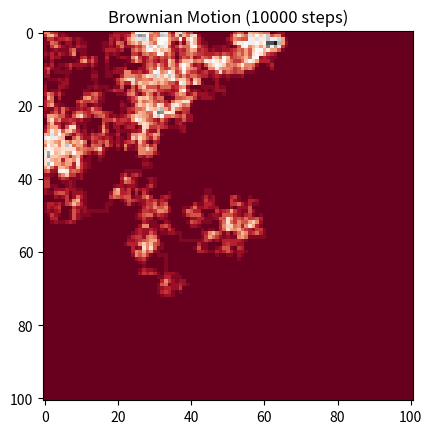

Write the Python code that produced this figure.
#!/usr/bin/env python3
# 10.3 Brownian Motion

import numpy as np
import matplotlib.pyplot as plt
import matplotlib.animation as animation
import argparse


def randomDirection(single_axis_movement=True):
    '''Returns list of direction of travel in x and y direction.'''

    if single_axis_movement:

        movements = [[0, 1], [0, -1], [1, 0], [-1, 0]]
        movement = movements[np.random.randint(0, 4)]
        return movement
    else:
        return np.random.choice([-1, 1], 2)


def grid(x, y):
    '''Generate 2D grid of specified x and y as shaped nparrays of zeros.'''

    return np.zeros(x*y, int).reshape((x, y))


def initialPosition(gridLattice):
    '''Determine initial position for a grid.'''

    shape = gridLattice.shape
    xMidpoint = shape[0] // 2
    yMidpoint = shape[1] // 2
    return xMidpoint, yMidpoint


def is_valid_movement(x_position, y_position, x_delta, y_delta, grid_lattice):
    '''Determine whether movement in x & y directions are allowed.'''

    x_axis_size = grid_lattice.shape[0]
    y_axis_size = grid_lattice.shape[1]
    is_valid_x_movement = is_valid_movement_axis(x_position, x_delta, x_axis_size)
    is_valid_y_movement = is_valid_movement_axis(y_position, y_delta, y_axis_size)
    is_valid = is_valid_x_movement and is_valid_y_movement

    return is_valid


def is_valid_movement_axis(position, movement, axis_length):
    '''Determine whether movement of particle is allowed.'''

    # Calculate the new position.
    new_position = position + movement
    is_valid_axis_movement = new_position >= 0 and new_position <= axis_length-1
    return is_valid_axis_movement


def updateGrid(xPosition, yPosition, gridLattice, is_single_axis_movement):
    '''Provides updated positions and grid lattice for a random movement.'''

    # Calculate new movement.
    x_delta, y_delta = randomDirection(single_axis_movement=is_single_axis_movement)

    while not is_valid_movement(xPosition, yPosition, x_delta, y_delta, gridLattice):
        x_delta, y_delta = randomDirection()

    # Update position with validated movement.
    xPosition += x_delta
    yPosition += y_delta

    # Increment at point for heatmap style.
    gridLattice[xPosition, yPosition] += 1

    return gridLattice, xPosition, yPosition


def createAnimation(gridLattice, xPosition, yPosition, iterations, capture_interval=100,
                    display_interactive=True, coloring='RdGy', is_single_axis_movement=True):
    '''Create animation of brownian motion given initial characteristics.'''

    # Create plot for particle motion.
    fig, ax = plt.subplots()
    ax.set_title("Brownian Motion ({} steps)".format(iterations))

    # Create a list to hold lists of images.
    images = []

    # Iterate for number of desired iterations.
    for iteration in range(iterations):

        # Update grid and positions.
        gridLattice, xPosition, yPosition = updateGrid(xPosition, yPosition,
                                                       gridLattice, is_single_axis_movement)

        # Only generate every 100 frames.
        if iteration % capture_interval == 0:

            # Create image from updated grid and add wrapped in a list.
            image = ax.imshow(gridLattice, animated=True, cmap=coloring)
            images.append([image])

        # Display initial image before animating.
        if iteration == 0:
            ax.imshow(gridLattice, cmap=coloring)

    # Create an animation with generated images.
    brownian_animation = animation.ArtistAnimation(fig, images, interval=100,
                                                   blit=True, repeat_delay=10)
    brownian_animation.save("brownian.gif")

    # Display graph if specified.
    if display_interactive:
        plt.show()


if __name__ == "__main__":

    # Add argument to allow skipping interactive elements from command line.
    parser = argparse.ArgumentParser(description="Create an animation of brownian motion.")
    parser.add_argument('--multiaxismovement', action='store_true', dest='multiaxismovement',
                        help='Limit particle to movement along one axis per step.')
    parser.add_argument('--displayinteractive', action='store_true', dest='displayinteractive',
                        help='Open a window with resultant animation.')

    args = parser.parse_args()
    multiaxismovement = args.multiaxismovement
    displayinteractive = args.displayinteractive

    # Generate grid and determine starting position.
    length = 101
    gridLattice = grid(length, length)
    xPosition, yPosition = initialPosition(gridLattice)

    # Draw point at inital position.
    gridLattice[xPosition, yPosition] = 1

    # Create animation.
    createAnimation(gridLattice, xPosition, yPosition, 10_000, display_interactive=displayinteractive,
                    coloring='RdGy', is_single_axis_movement=(not multiaxismovement))
